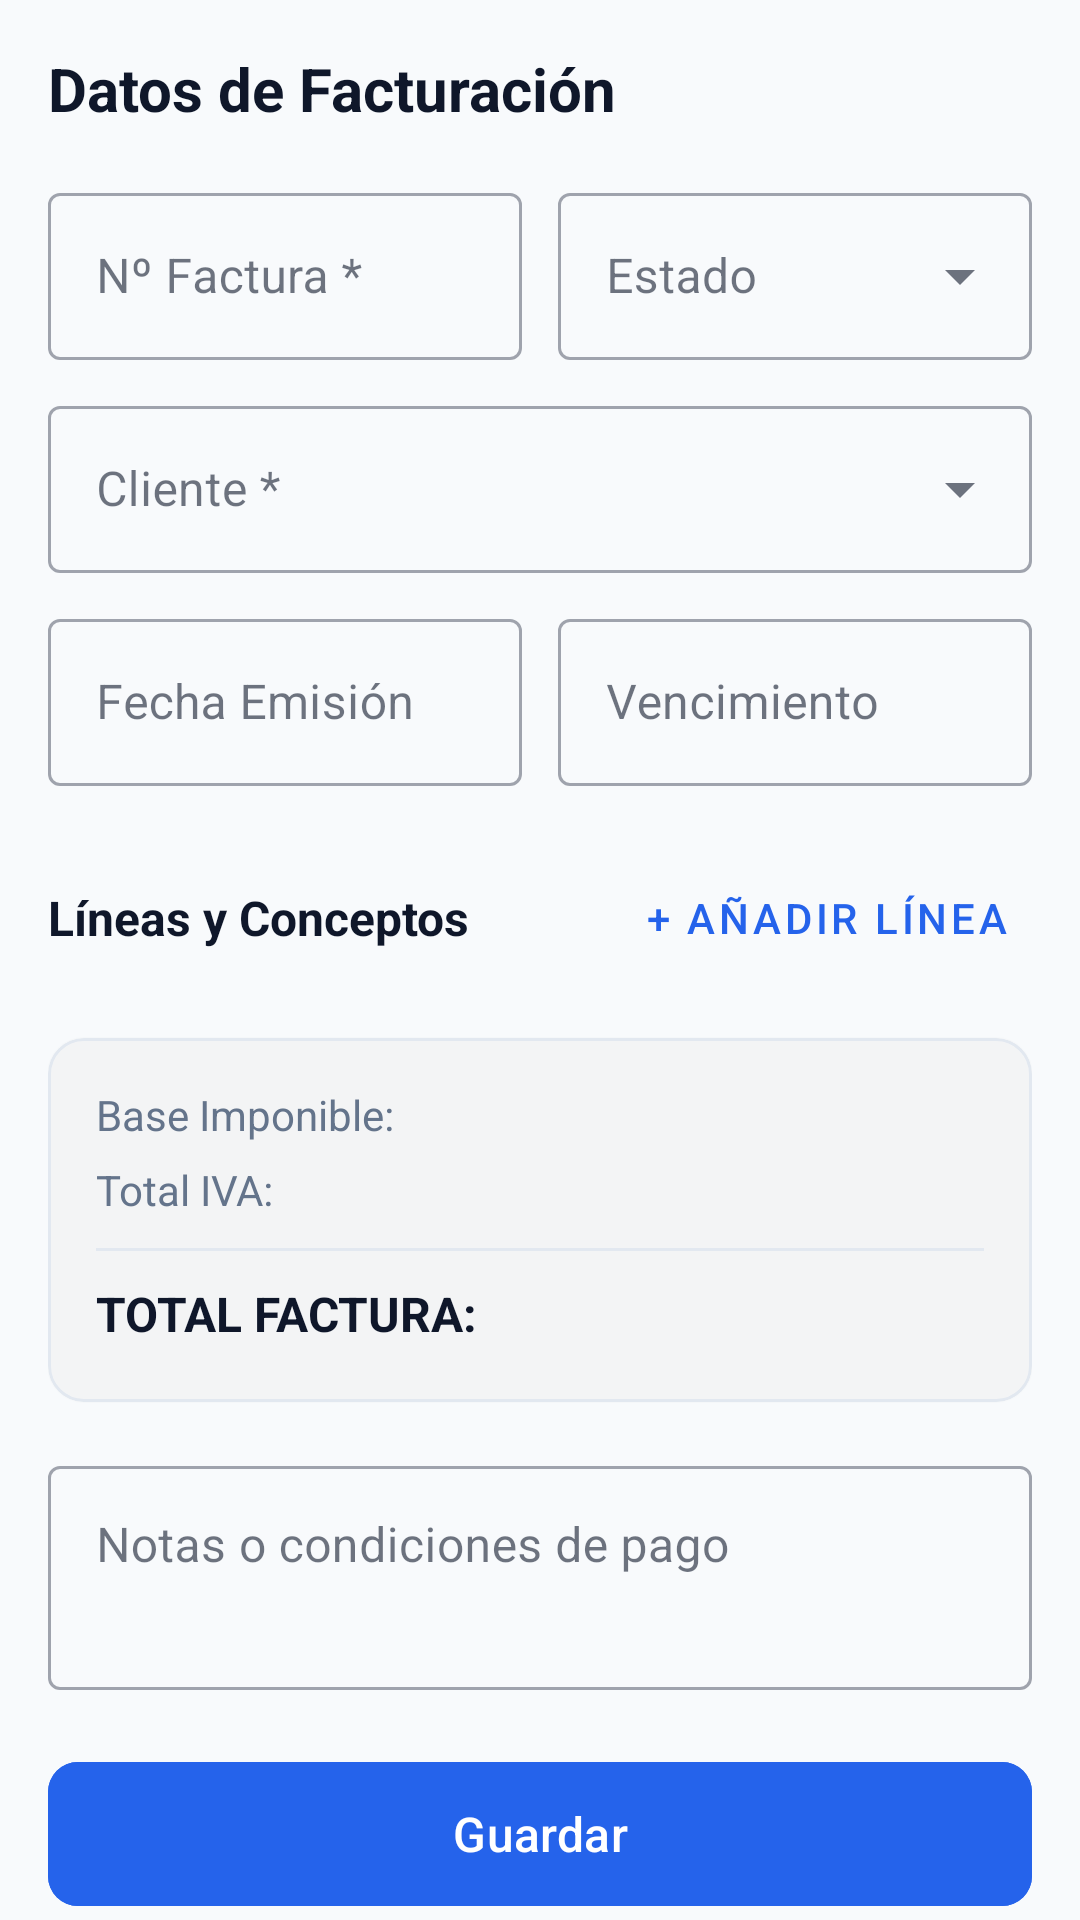

The Android layout XML behind this screen, and the referenced resources:
<!-- AndroidManifest.xml: application theme Theme.BaseBoss -->
<!-- res/layout/fragment_crear_factura.xml -->
<?xml version="1.0" encoding="utf-8"?>
<androidx.core.widget.NestedScrollView
    xmlns:android="http://schemas.android.com/apk/res/android"
    xmlns:app="http://schemas.android.com/apk/res-auto"
    android:layout_width="match_parent"
    android:layout_height="match_parent"
    android:background="@color/color_fondo"
    android:fillViewport="true">

    <LinearLayout
        android:layout_width="match_parent"
        android:layout_height="wrap_content"
        android:orientation="vertical"
        android:padding="16dp">

        <TextView
            android:layout_width="wrap_content"
            android:layout_height="wrap_content"
            android:text="Datos de Facturación"
            android:textColor="@color/texto_primario"
            android:textSize="20sp"
            android:textStyle="bold" />

        <LinearLayout
            android:layout_width="match_parent"
            android:layout_height="wrap_content"
            android:layout_marginTop="16dp"
            android:orientation="horizontal">

            <com.google.android.material.textfield.TextInputLayout
                android:id="@+id/layout_numero_factura"
                style="@style/Widget.MaterialComponents.TextInputLayout.OutlinedBox"
                android:layout_width="0dp"
                android:layout_height="wrap_content"
                android:layout_marginEnd="6dp"
                android:layout_weight="1"
                android:hint="Nº Factura *">

                <com.google.android.material.textfield.TextInputEditText
                    android:id="@+id/campo_numero_factura"
                    android:layout_width="match_parent"
                    android:layout_height="wrap_content"
                    android:inputType="textCapCharacters" />
            </com.google.android.material.textfield.TextInputLayout>

            <com.google.android.material.textfield.TextInputLayout
                android:id="@+id/layout_estado_factura"
                style="@style/Widget.MaterialComponents.TextInputLayout.OutlinedBox.ExposedDropdownMenu"
                android:layout_width="0dp"
                android:layout_height="wrap_content"
                android:layout_marginStart="6dp"
                android:layout_weight="1"
                android:hint="Estado">

                <AutoCompleteTextView
                    android:id="@+id/spinner_estado_factura"
                    android:layout_width="match_parent"
                    android:layout_height="wrap_content"
                    android:inputType="none" />
            </com.google.android.material.textfield.TextInputLayout>
        </LinearLayout>

        
        <com.google.android.material.textfield.TextInputLayout
            android:id="@+id/layout_selector_cliente"
            style="@style/Widget.MaterialComponents.TextInputLayout.OutlinedBox.ExposedDropdownMenu"
            android:layout_width="match_parent"
            android:layout_height="wrap_content"
            android:layout_marginTop="10dp"
            android:hint="Cliente *">

            <AutoCompleteTextView
                android:id="@+id/spinner_cliente"
                android:layout_width="match_parent"
                android:layout_height="wrap_content"
                android:inputType="none" />
        </com.google.android.material.textfield.TextInputLayout>

        
        <LinearLayout
            android:layout_width="match_parent"
            android:layout_height="wrap_content"
            android:layout_marginTop="10dp"
            android:orientation="horizontal">

            <com.google.android.material.textfield.TextInputLayout
                android:id="@+id/layout_fecha_emision"
                style="@style/Widget.MaterialComponents.TextInputLayout.OutlinedBox"
                android:layout_width="0dp"
                android:layout_height="wrap_content"
                android:layout_marginEnd="6dp"
                android:layout_weight="1"
                android:hint="Fecha Emisión">

                <com.google.android.material.textfield.TextInputEditText
                    android:id="@+id/campo_fecha_emision"
                    android:layout_width="match_parent"
                    android:layout_height="wrap_content"
                    android:focusable="false"
                    android:inputType="none" />
            </com.google.android.material.textfield.TextInputLayout>

            <com.google.android.material.textfield.TextInputLayout
                android:id="@+id/layout_fecha_vencimiento"
                style="@style/Widget.MaterialComponents.TextInputLayout.OutlinedBox"
                android:layout_width="0dp"
                android:layout_height="wrap_content"
                android:layout_marginStart="6dp"
                android:layout_weight="1"
                android:hint="Vencimiento">

                <com.google.android.material.textfield.TextInputEditText
                    android:id="@+id/campo_fecha_vencimiento"
                    android:layout_width="match_parent"
                    android:layout_height="wrap_content"
                    android:focusable="false"
                    android:inputType="none" />
            </com.google.android.material.textfield.TextInputLayout>
        </LinearLayout>

        
        <RelativeLayout
            android:layout_width="match_parent"
            android:layout_height="wrap_content"
            android:layout_marginTop="20dp">

            <TextView
                android:layout_width="wrap_content"
                android:layout_height="wrap_content"
                android:layout_centerVertical="true"
                android:text="Líneas y Conceptos"
                android:textColor="@color/texto_primario"
                android:textSize="16sp"
                android:textStyle="bold" />

            <com.google.android.material.button.MaterialButton
                android:id="@+id/boton_agregar_linea"
                style="@style/Widget.MaterialComponents.Button.TextButton"
                android:layout_width="wrap_content"
                android:layout_height="wrap_content"
                android:layout_alignParentEnd="true"
                android:text="+ Añadir Línea"
                android:textColor="@color/color_secundario" />
        </RelativeLayout>

        <androidx.recyclerview.widget.RecyclerView
            android:id="@+id/recycler_lineas_formulario"
            android:layout_width="match_parent"
            android:layout_height="wrap_content"
            android:nestedScrollingEnabled="false" />

        
        <com.google.android.material.card.MaterialCardView
            android:layout_width="match_parent"
            android:layout_height="wrap_content"
            android:layout_marginTop="16dp"
            app:cardCornerRadius="12dp"
            app:cardElevation="1dp"
            app:strokeColor="@color/color_borde"
            app:strokeWidth="1dp">

            <LinearLayout
                android:layout_width="match_parent"
                android:layout_height="wrap_content"
                android:orientation="vertical"
                android:padding="16dp">

                <RelativeLayout
                    android:layout_width="match_parent"
                    android:layout_height="wrap_content">

                    <TextView
                        android:layout_width="wrap_content"
                        android:layout_height="wrap_content"
                        android:text="Base Imponible:"
                        android:textColor="@color/texto_secundario" />

                    <TextView
                        android:id="@+id/texto_resumen_base"
                        android:layout_width="wrap_content"
                        android:layout_height="wrap_content"
                        android:layout_alignParentEnd="true"
                        android:textColor="@color/texto_primario"
                        android:textStyle="bold" />
                </RelativeLayout>

                <RelativeLayout
                    android:layout_width="match_parent"
                    android:layout_height="wrap_content"
                    android:layout_marginTop="6dp">

                    <TextView
                        android:layout_width="wrap_content"
                        android:layout_height="wrap_content"
                        android:text="Total IVA:"
                        android:textColor="@color/texto_secundario" />

                    <TextView
                        android:id="@+id/texto_resumen_iva"
                        android:layout_width="wrap_content"
                        android:layout_height="wrap_content"
                        android:layout_alignParentEnd="true"
                        android:textColor="@color/texto_primario"
                        android:textStyle="bold" />
                </RelativeLayout>

                <View
                    android:layout_width="match_parent"
                    android:layout_height="1dp"
                    android:layout_marginVertical="10dp"
                    android:background="@color/color_borde" />

                <RelativeLayout
                    android:layout_width="match_parent"
                    android:layout_height="wrap_content">

                    <TextView
                        android:layout_width="wrap_content"
                        android:layout_height="wrap_content"
                        android:text="TOTAL FACTURA:"
                        android:textColor="@color/texto_primario"
                        android:textSize="16sp"
                        android:textStyle="bold" />

                    <TextView
                        android:id="@+id/texto_resumen_total"
                        android:layout_width="wrap_content"
                        android:layout_height="wrap_content"
                        android:layout_alignParentEnd="true"
                        android:textColor="@color/color_secundario"
                        android:textSize="18sp"
                        android:textStyle="bold" />
                </RelativeLayout>
            </LinearLayout>
        </com.google.android.material.card.MaterialCardView>

        
        <com.google.android.material.textfield.TextInputLayout
            android:id="@+id/layout_notas_factura"
            style="@style/Widget.MaterialComponents.TextInputLayout.OutlinedBox"
            android:layout_width="match_parent"
            android:layout_height="wrap_content"
            android:layout_marginTop="16dp"
            android:hint="Notas o condiciones de pago">

            <com.google.android.material.textfield.TextInputEditText
                android:id="@+id/campo_notas_factura"
                android:layout_width="match_parent"
                android:layout_height="wrap_content"
                android:gravity="top"
                android:inputType="textMultiLine"
                android:lines="2" />
        </com.google.android.material.textfield.TextInputLayout>

        
        <com.google.android.material.button.MaterialButton
            android:id="@+id/boton_guardar_factura"
            android:layout_width="match_parent"
            android:layout_height="56dp"
            android:layout_marginTop="20dp"
            android:layout_marginBottom="24dp"
            android:backgroundTint="@color/color_secundario"
            android:text="@string/accion_guardar"
            android:textSize="16sp"
            app:cornerRadius="10dp" />

    </LinearLayout>

</androidx.core.widget.NestedScrollView>
<!-- resources referenced by this layout -->
<resources>
  <color name="color_borde">#E2E8F0</color>
  <color name="color_fondo">#F8FAFC</color>
  <color name="color_secundario">#2563EB</color>
  <color name="texto_primario">#0F172A</color>
  <color name="texto_secundario">#64748B</color>
  <string name="accion_guardar">Guardar</string>
  <style name="Theme.BaseBoss" parent="Theme.Material3.DayNight.NoActionBar">
          
          <item name="colorPrimary">@color/color_primario</item>
          <item name="colorOnPrimary">@color/texto_claro</item>
          <item name="colorSecondary">@color/color_secundario</item>
          <item name="colorOnSecondary">@color/texto_claro</item>
  
          
          <item name="android:windowBackground">@color/color_fondo</item>
          <item name="colorSurface">@color/color_superficie</item>
          <item name="colorOnSurface">@color/texto_primario</item>
  
          
          <item name="android:statusBarColor">@color/color_primario_variante</item>
          <item name="android:windowLightStatusBar">false</item>
      </style>
  <color name="color_primario">#1E293B</color>
  <color name="texto_claro">#FFFFFF</color>
  <color name="color_superficie">#FFFFFF</color>
  <color name="color_primario_variante">#0F172A</color>
</resources>
